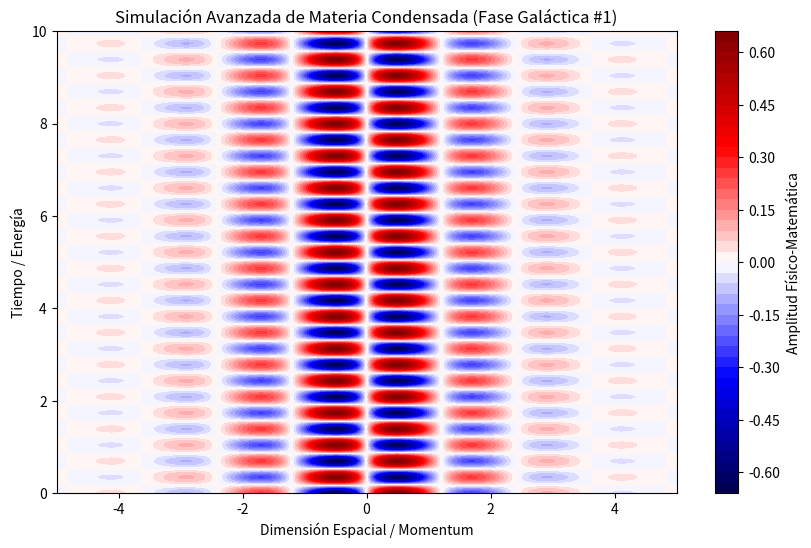

The matplotlib source for this figure:
%matplotlib inline
# Simulación Galáctica: Materia Condensada - Variante 1
import numpy as np
import matplotlib.pyplot as plt

# Parámetros Físicos Aleatorios
param_1 = 2.6
param_2 = 9.037
param_3 = 0.794

t = np.linspace(0, 10, 500)
x = np.linspace(-5, 5, 500)
X, T = np.meshgrid(x, t)

# Ecuación Base (Avanzada)
Z = np.sin(X * param_1) * np.cos(T * param_2) * np.exp(-np.abs(X) * param_3)

plt.figure(figsize=(10, 6))
plt.contourf(X, T, Z, 50, cmap='seismic')
plt.colorbar(label='Amplitud Físico-Matemática')
plt.title(r'Simulación Avanzada de Materia Condensada (Fase Galáctica #1)')
plt.xlabel('Dimensión Espacial / Momentum')
plt.ylabel('Tiempo / Energía')
plt.show()
